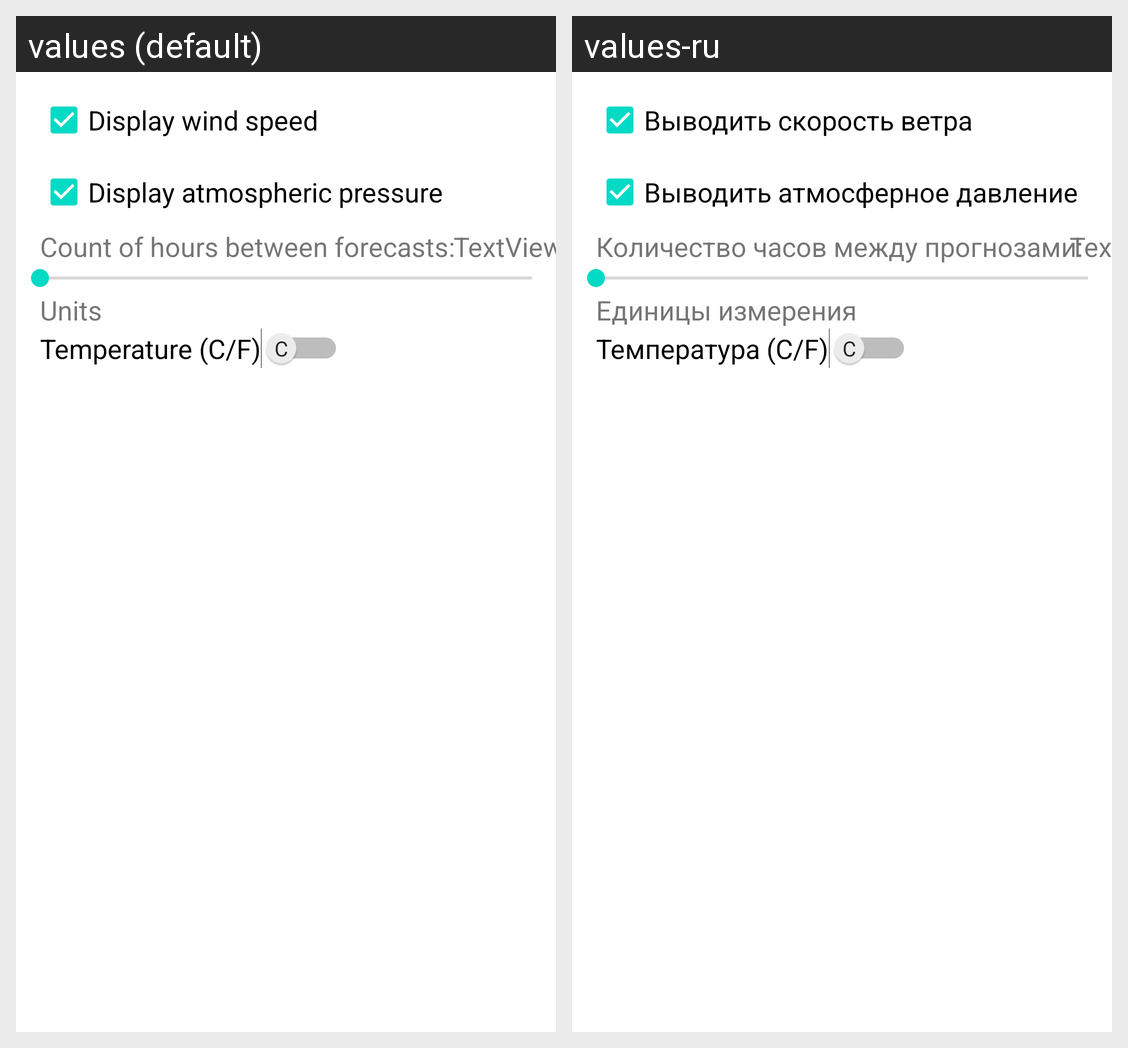

Translations of the strings shown on this Android screen, per locale in the grid:
Android screen res/layout/activity_settings.xml rendered under 2 locales, left to right: values (default), values-ru. Device: Nexus 5 (rendered at 1080×1920; each locale shown at half size, 540×960, under a caption strip naming it); theme AppTheme.
Strings drawn on this screen, with the default value and each locale's value (text and hints the layout hard-codes, and strings that could not be matched under every locale, appear in the picture but are not listed):

checkbox_set_visible_wind
  values: Display wind speed
  values-ru: Выводить скорость ветра

checkbox_set_visible_pressure
  values: Display atmospheric pressure
  values-ru: Выводить атмосферное давление

switch_type_degree
  values: Temperature (C/F)
  values-ru: Температура (C/F)

units
  values: Units
  values-ru: Единицы измерения

text_count_hours_between_forecasts
  values: Count of hours between forecasts:
  values-ru: Количество часов между прогнозами:

value_count_hours_between_forecasts
  values: TextView
  values-ru: TextView
